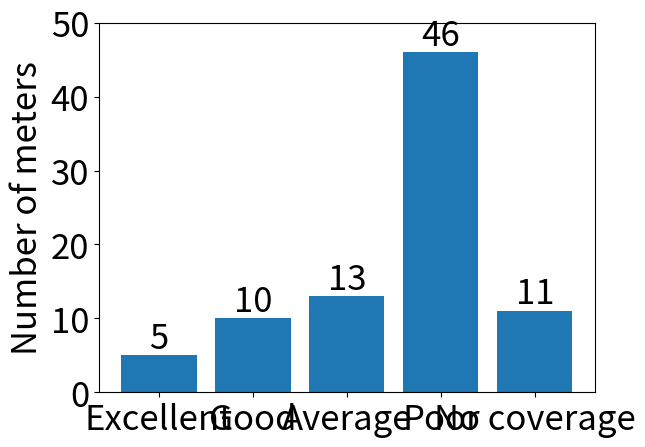

Reproduce this figure in Python.
# coding=utf-8
import matplotlib.pyplot as plt

grupos = ['Excellent', 'Good', 'Average', 'Poor', 'No coverage']
redes = [5,10,13,46,11]

plt.bar(grupos,redes)

for i in range(1, len(grupos)+1):
  plt.annotate(redes[i-1],(i-1,redes[i-1]+1),ha="center",fontsize=25)

#plt.grid(True,axis="y")
plt.ylabel("Number of meters",fontsize=25)
plt.ylim(0,50)
plt.yticks(fontsize=25)
#plt.xlabel("Calidad de Red",fontsize=20)
plt.xticks(fontsize=25)
#plt.title('Calidad de Red WIFI',fontsize=25)
plt.show()
